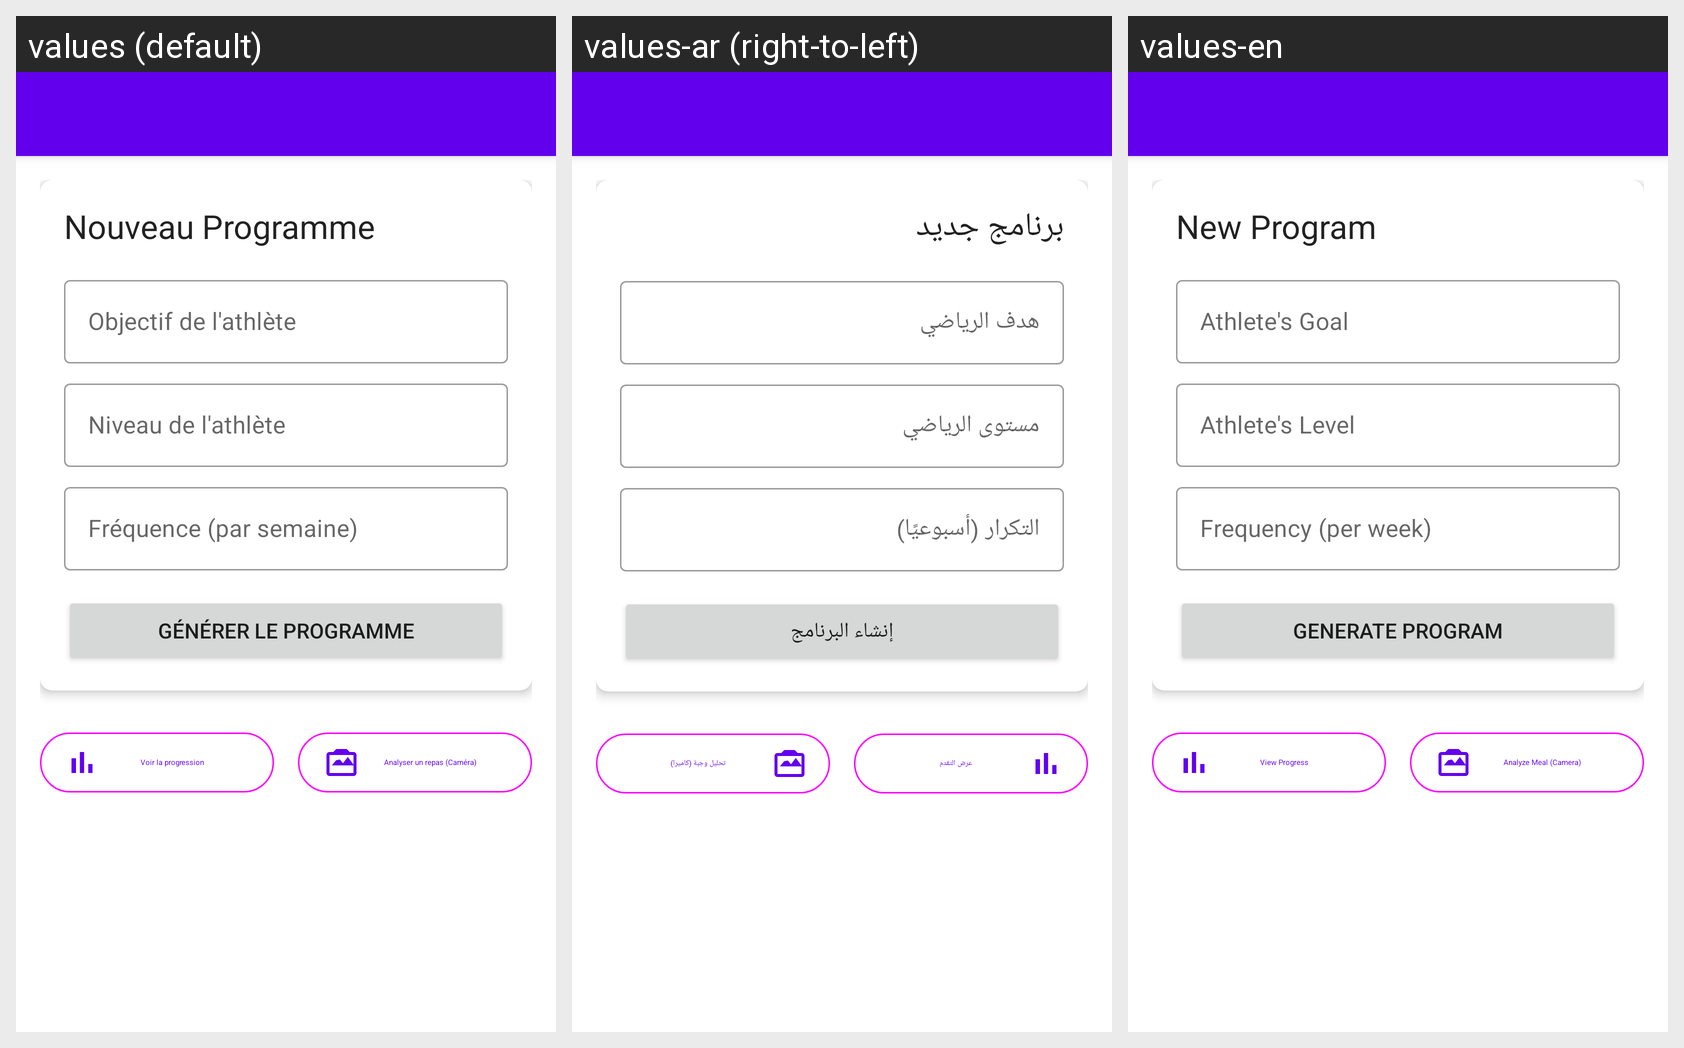

Strings drawn on this Android screen and how each of the app's shown locales translates them:
Android screen res/layout/activity_main.xml rendered under 3 locales, left to right: values (default), values-ar (right-to-left), values-en. Device: Nexus 5 (rendered at 1080×1920; each locale shown at half size, 540×960, under a caption strip naming it); theme Theme.SportAICoach.
Strings drawn on this screen, with the default value and each locale's value (text and hints the layout hard-codes, and strings that could not be matched under every locale, appear in the picture but are not listed):

create_program_card_title
  values: Nouveau Programme
  values-ar: برنامج جديد
  values-en: New Program

athlete_goal_hint
  values: Objectif de l'athlète
  values-ar: هدف الرياضي
  values-en: Athlete's Goal

athlete_level_hint
  values: Niveau de l'athlète
  values-ar: مستوى الرياضي
  values-en: Athlete's Level

training_frequency_hint
  values: Fréquence (par semaine)
  values-ar: التكرار (أسبوعيًا)
  values-en: Frequency (per week)

generate_program_button
  values: Générer le programme
  values-ar: إنشاء البرنامج
  values-en: Generate Program

view_progress_button
  values: Voir la progression
  values-ar: عرض التقدم
  values-en: View Progress

analyze_meal_button
  values: Analyser un repas (Caméra)
  values-ar: تحليل وجبة (كاميرا)
  values-en: Analyze Meal (Camera)
